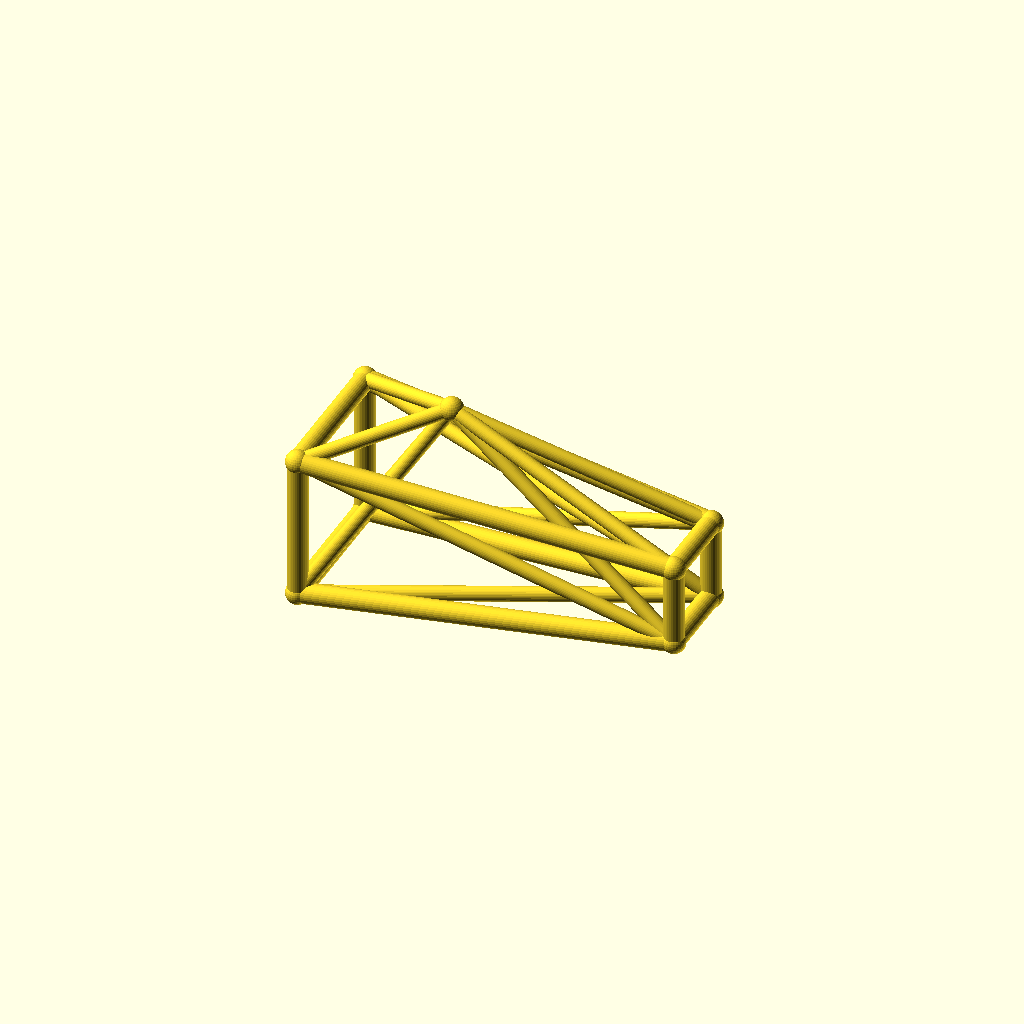
Cell 1 — every parameter at its default value.
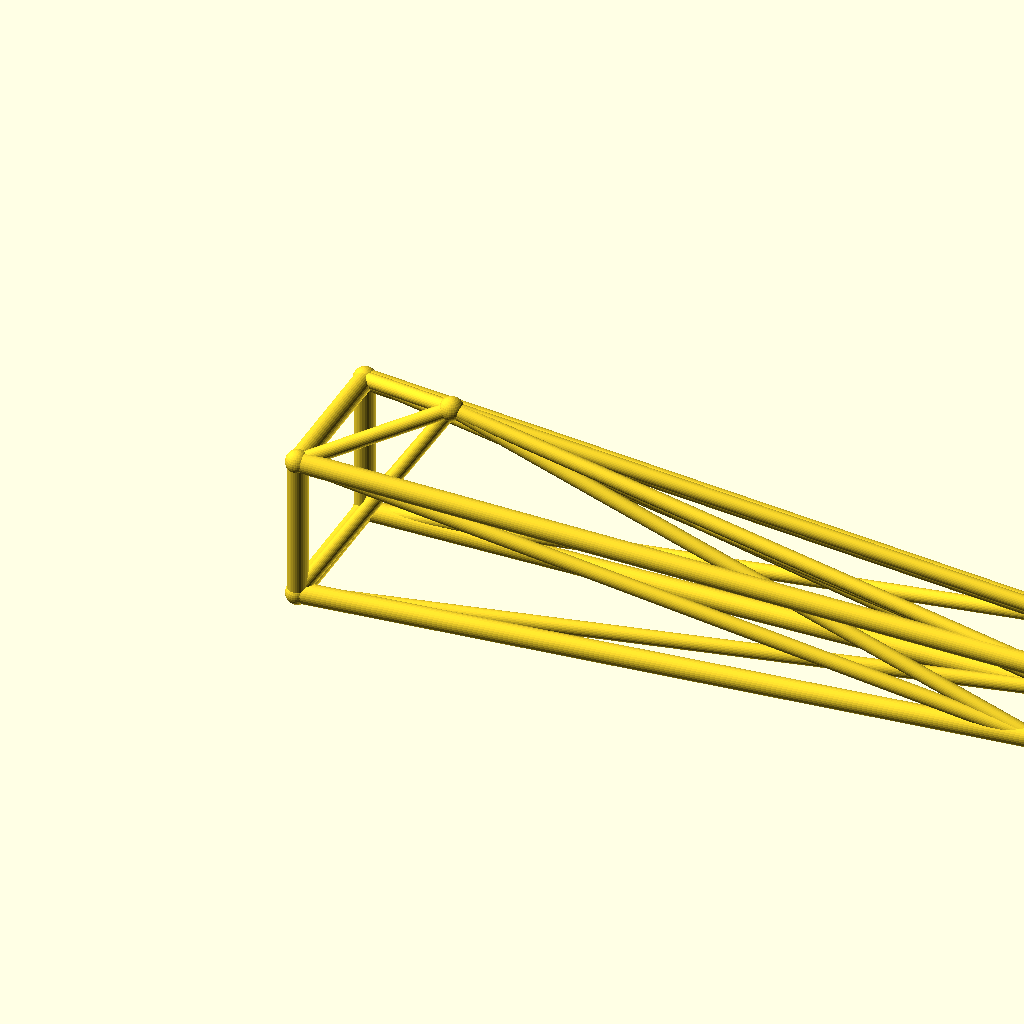
Cell 2: jib_l = 180 (everything else at default).
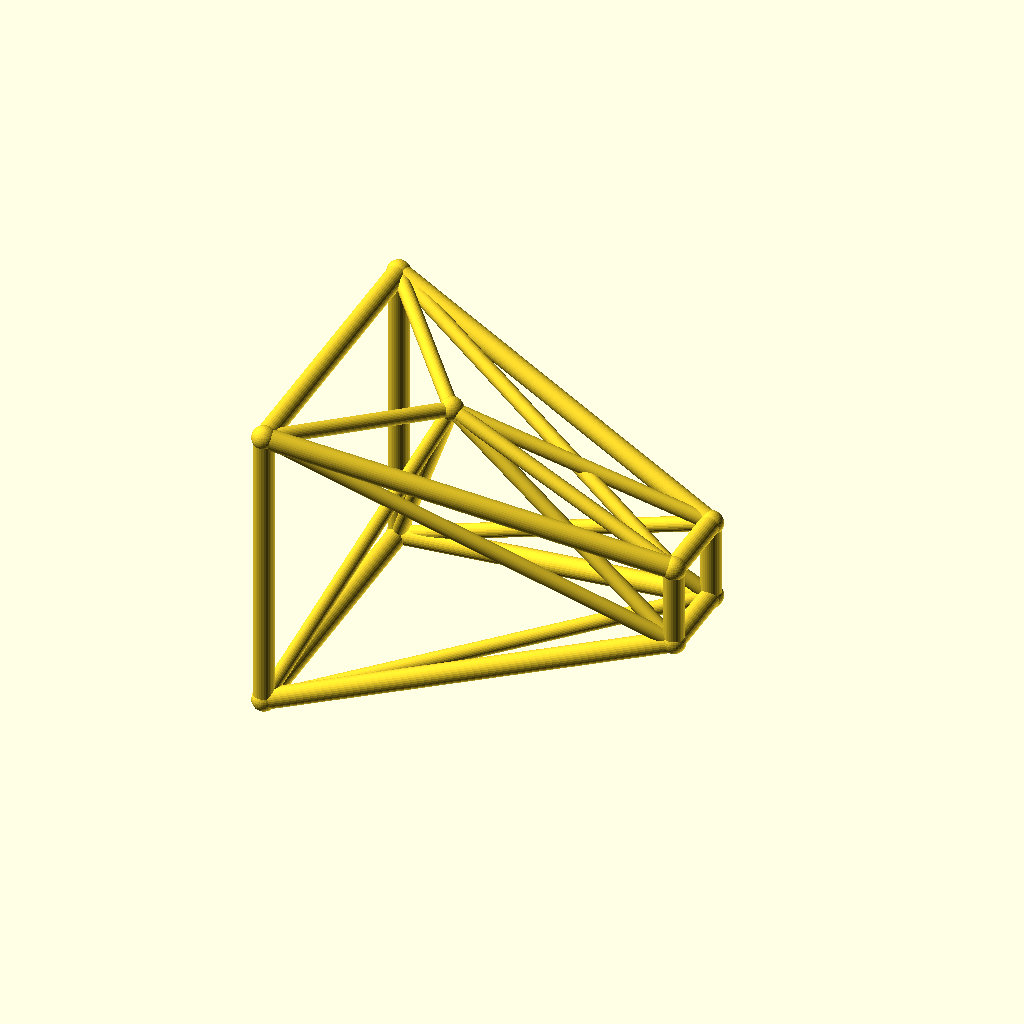
Cell 3: the same model with root_w = 36.
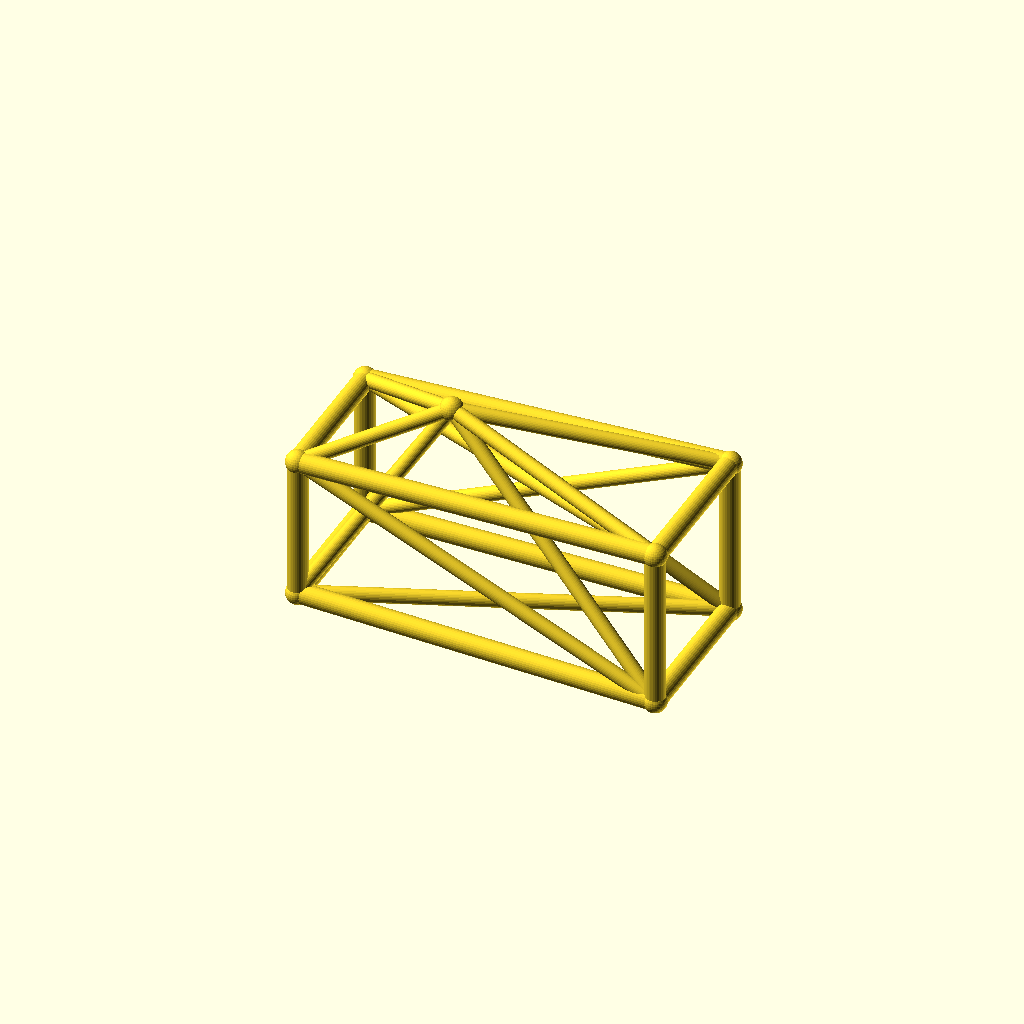
Cell 4: the same model with tip_w = 20.
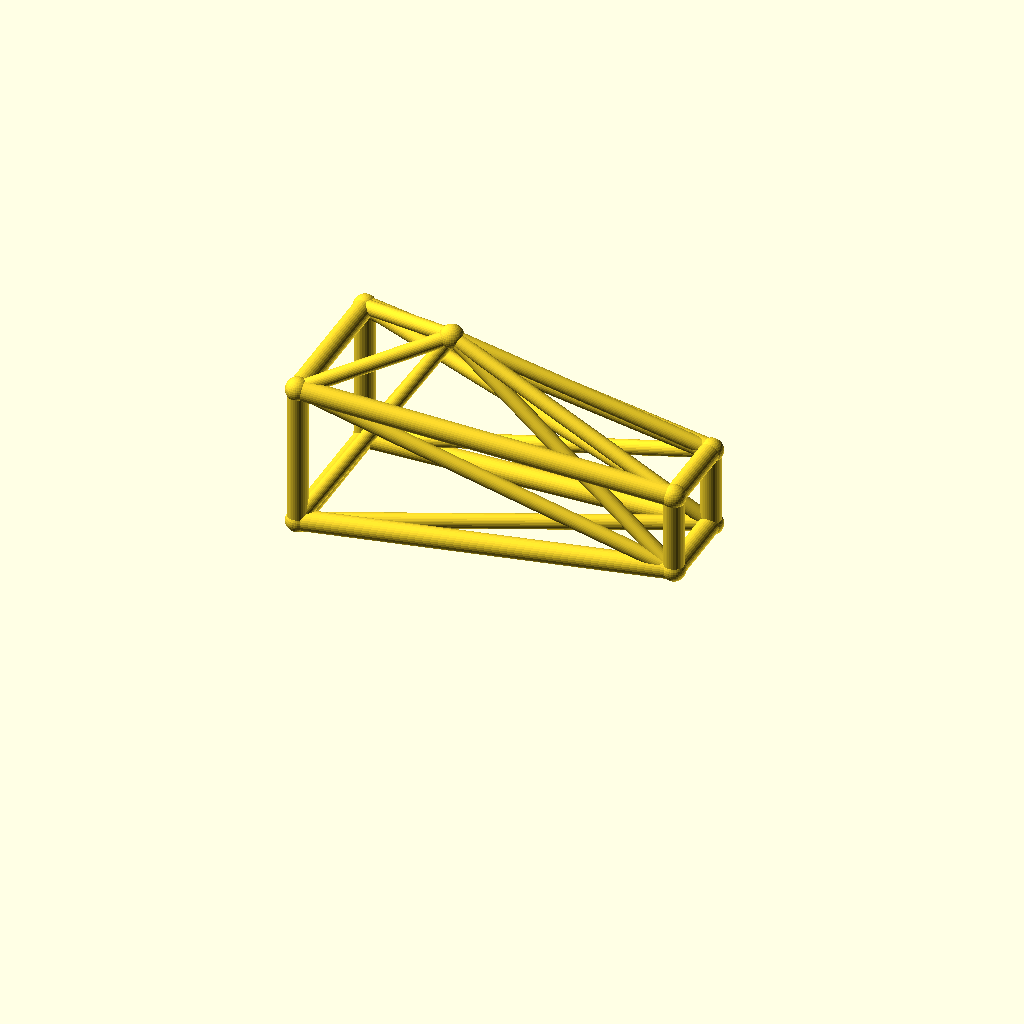
Cell 5: the same model with deck_h = 40.
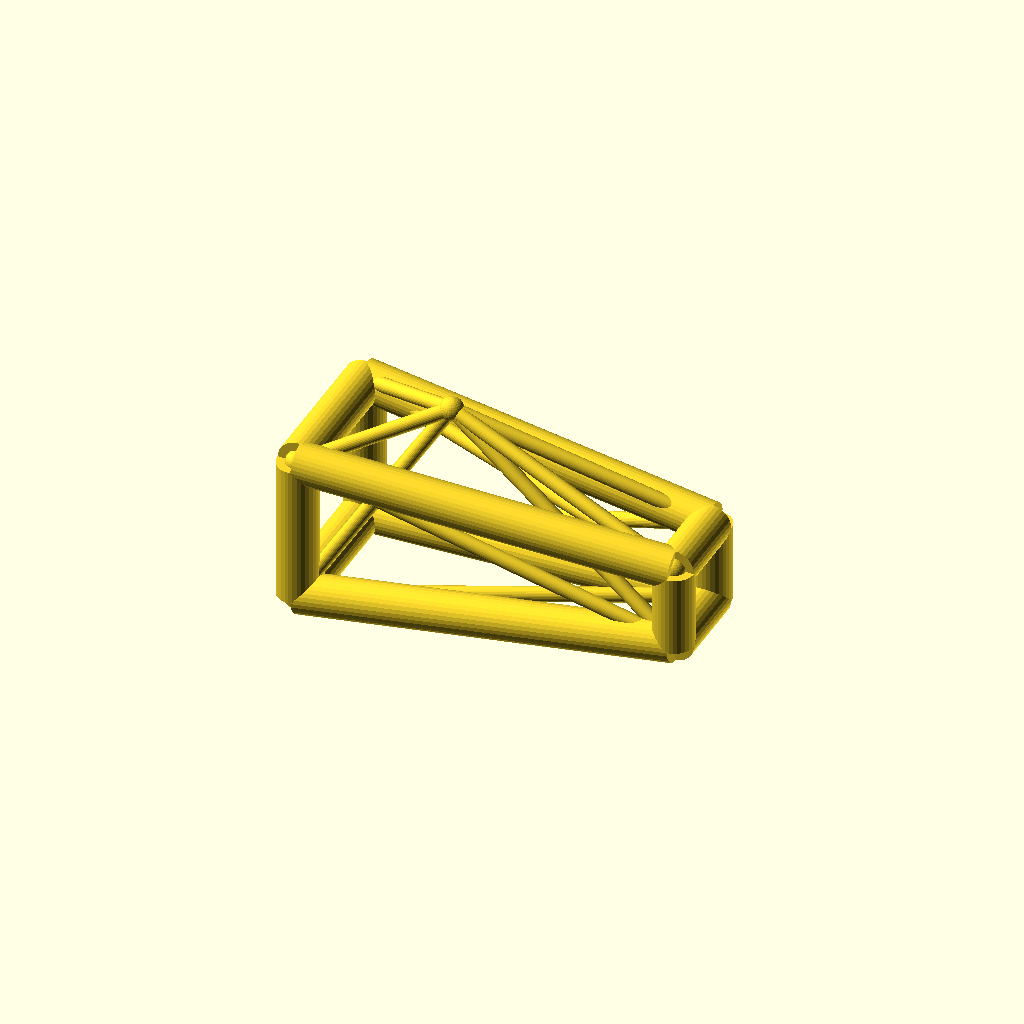
Cell 6 — chord_r set to 5, the other parameters unchanged.
One fixed orthographic camera (rotation 55°, 0°, 25°; colour scheme Cornfield) for every cell.
Source of the model, optional_data/data/wire3/cranejib/scene_0155.scad:
$fn = 32;

// ----------------------------------------------------------------------
// Crane jib: kingpost jib, 90 mm
// ----------------------------------------------------------------------

// --- parameters (mm) ---
jib_l = 90;               // jib length, X
root_w = 18;              // half width of the root ring
tip_w = 10;               // half width of the tip ring
deck_h = 20;              // height of the jib axis
chord_r = 2.5;            // ring and chord radius
brace_r = 1.8;            // diagonal radius
joint_r = 2.9;            // joint ball radius
post_h = 30;              // kingpost height above the axis
kp_x = 30;                // kingpost position along the jib

bbox_x = jib_l + 2 * joint_r;  // overall X, joints included
bbox_y = 2 * root_w + 2 * joint_r;  // overall Y, joints included
bbox_z = 48 + 2 * joint_r;  // overall Z, joints included
chord_d = 2 * chord_r;  // chord stock diameter
brace_d = 2 * brace_r;  // brace stock diameter
root_d = 2 * root_w;  // root ring section
tip_d = 2 * tip_w;  // tip ring section
jib_h = 2 * root_w;  // root ring height
nodes = [[0, -root_w, deck_h - root_w], [0, root_w, deck_h - root_w], [0, root_w, deck_h + root_w], [0, -root_w, deck_h + root_w], [jib_l, -tip_w, deck_h - tip_w], [jib_l, tip_w, deck_h - tip_w], [jib_l, tip_w, deck_h + tip_w], [jib_l, -tip_w, deck_h + tip_w], [kp_x, 0, deck_h + post_h]];

module member(a, b, r) {
  /* round stock from joint a to joint b, ends buried in the joint balls */
  d = b - a;
  length = norm(d);
  translate(a) rotate([0, acos(d[2] / length), atan2(d[1], d[0])])
    cylinder(h = length, r = r);
}

module joint(p, r) {
  /* ball at the joint centre, fatter than every member meeting there */
  translate(p) sphere(r = r);
}

/* members - each call is one graph edge */
member(nodes[0], nodes[1], chord_r);
member(nodes[1], nodes[2], chord_r);
member(nodes[2], nodes[3], chord_r);
member(nodes[3], nodes[0], chord_r);
member(nodes[4], nodes[5], chord_r);
member(nodes[5], nodes[6], chord_r);
member(nodes[6], nodes[7], chord_r);
member(nodes[7], nodes[4], chord_r);
member(nodes[0], nodes[4], chord_r);
member(nodes[0], nodes[5], brace_r);
member(nodes[8], nodes[0], brace_r);
member(nodes[8], nodes[4], brace_r);
member(nodes[1], nodes[5], chord_r);
member(nodes[1], nodes[6], brace_r);
member(nodes[8], nodes[1], brace_r);
member(nodes[8], nodes[5], brace_r);
member(nodes[2], nodes[6], chord_r);
member(nodes[2], nodes[7], brace_r);
member(nodes[8], nodes[2], brace_r);
member(nodes[8], nodes[6], brace_r);
member(nodes[3], nodes[7], chord_r);
member(nodes[3], nodes[4], brace_r);
member(nodes[8], nodes[3], brace_r);
member(nodes[8], nodes[7], brace_r);

/* joint balls */
for (p = nodes) joint(p, joint_r);
Customizer parameters (derived from the source; name, type, default, range or options):
jib_l: number, default 90
root_w: number, default 18
tip_w: number, default 10
deck_h: number, default 20
chord_r: number, default 2.5
brace_r: number, default 1.8
joint_r: number, default 2.9
post_h: number, default 30
kp_x: number, default 30
